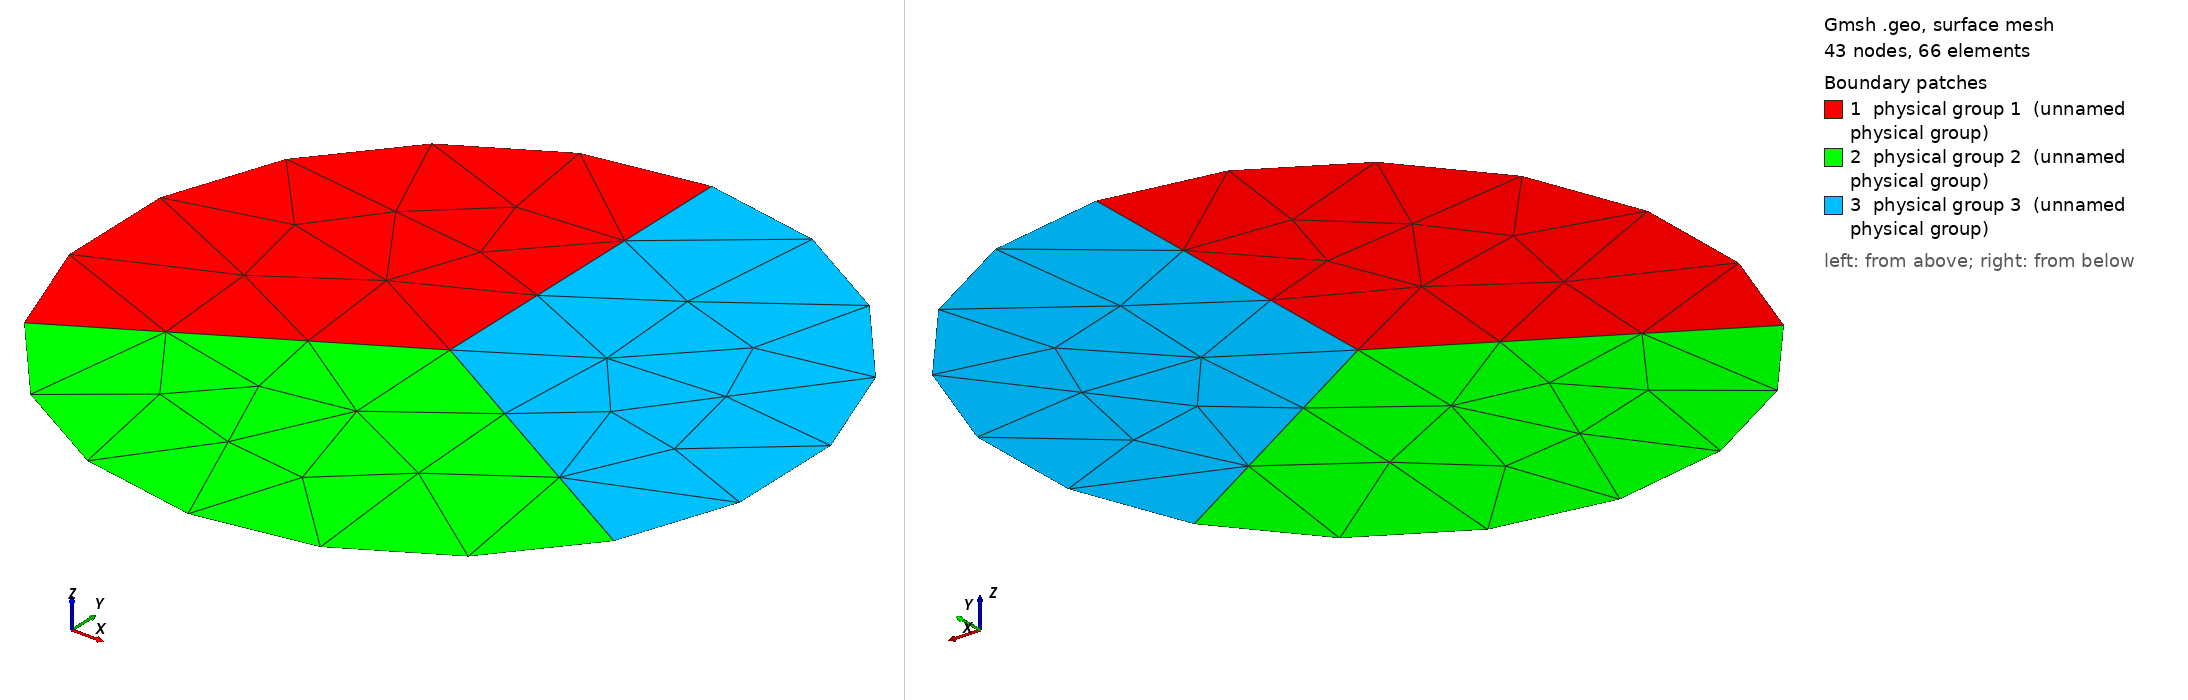

Gmsh geometry script, surface-meshed: 43 nodes, 66 surface elements. Boundary patches (legend numbers): 1 physical group 1 (unnamed physical group), 2 physical group 2 (unnamed physical group), 3 physical group 3 (unnamed physical group). Left view from above one corner, right view from below the opposite corner. Legend entries are the model's physical surfaces. The drawing asked Gmsh for element sizes between 1% and 20% of the model's largest extent; the script's own settings can give other sizes.

=== geom007.geo (drawn) ===
// Symmetric Y-junction at 120 degrees: three equal sectors.
//
// The physically canonical triple point -- three materials at mutual 120 deg
// is the equilibrium configuration when the three interfacial tensions are
// equal, so this is the junction that actually turns up in a multi-material
// simulation rather than one constructed to be awkward.
//
// Directions 90, 210, 330 deg reduce mod 90 to 0, 30, 60: maximally far from
// congruent, and symmetric, so no averaging scheme can favour one material
// without breaking the symmetry the geometry has. Unlike geom004 and geom006,
// where a reviewer might argue the angles were chosen adversarially, this one
// is chosen by physics.

Point(1) = {0, 0, 0, 1.0};  // junction: all materials meet here
Point(2) = {6.12323399574e-17, 1, 0, 1.0};  // cut at 90 deg
Point(3) = {-0.866025403784, 0.5, 0, 1.0};
Point(4) = {-0.866025403784, -0.5, 0, 1.0};  // cut at 210 deg
Point(5) = {-1.83697019872e-16, -1, 0, 1.0};
Point(6) = {0.866025403784, -0.5, 0, 1.0};  // cut at 330 deg
Point(7) = {0.866025403784, 0.5, 0, 1.0};

// Radial material interfaces, shared by the two sectors on either side.
Line(1) = {1, 2};
Line(2) = {1, 4};
Line(3) = {1, 6};

// Outer boundary arcs.
Circle(4) = {2, 1, 3};
Circle(5) = {3, 1, 4};
Circle(6) = {4, 1, 5};
Circle(7) = {5, 1, 6};
Circle(8) = {6, 1, 7};
Circle(9) = {7, 1, 2};

Curve Loop(1) = {1, 4, 5, -2};
Plane Surface(1) = {1};
Curve Loop(2) = {2, 6, 7, -3};
Plane Surface(2) = {2};
Curve Loop(3) = {3, 8, 9, -1};
Plane Surface(3) = {3};

Physical Surface(1) = {1};
Physical Surface(2) = {2};
Physical Surface(3) = {3};
